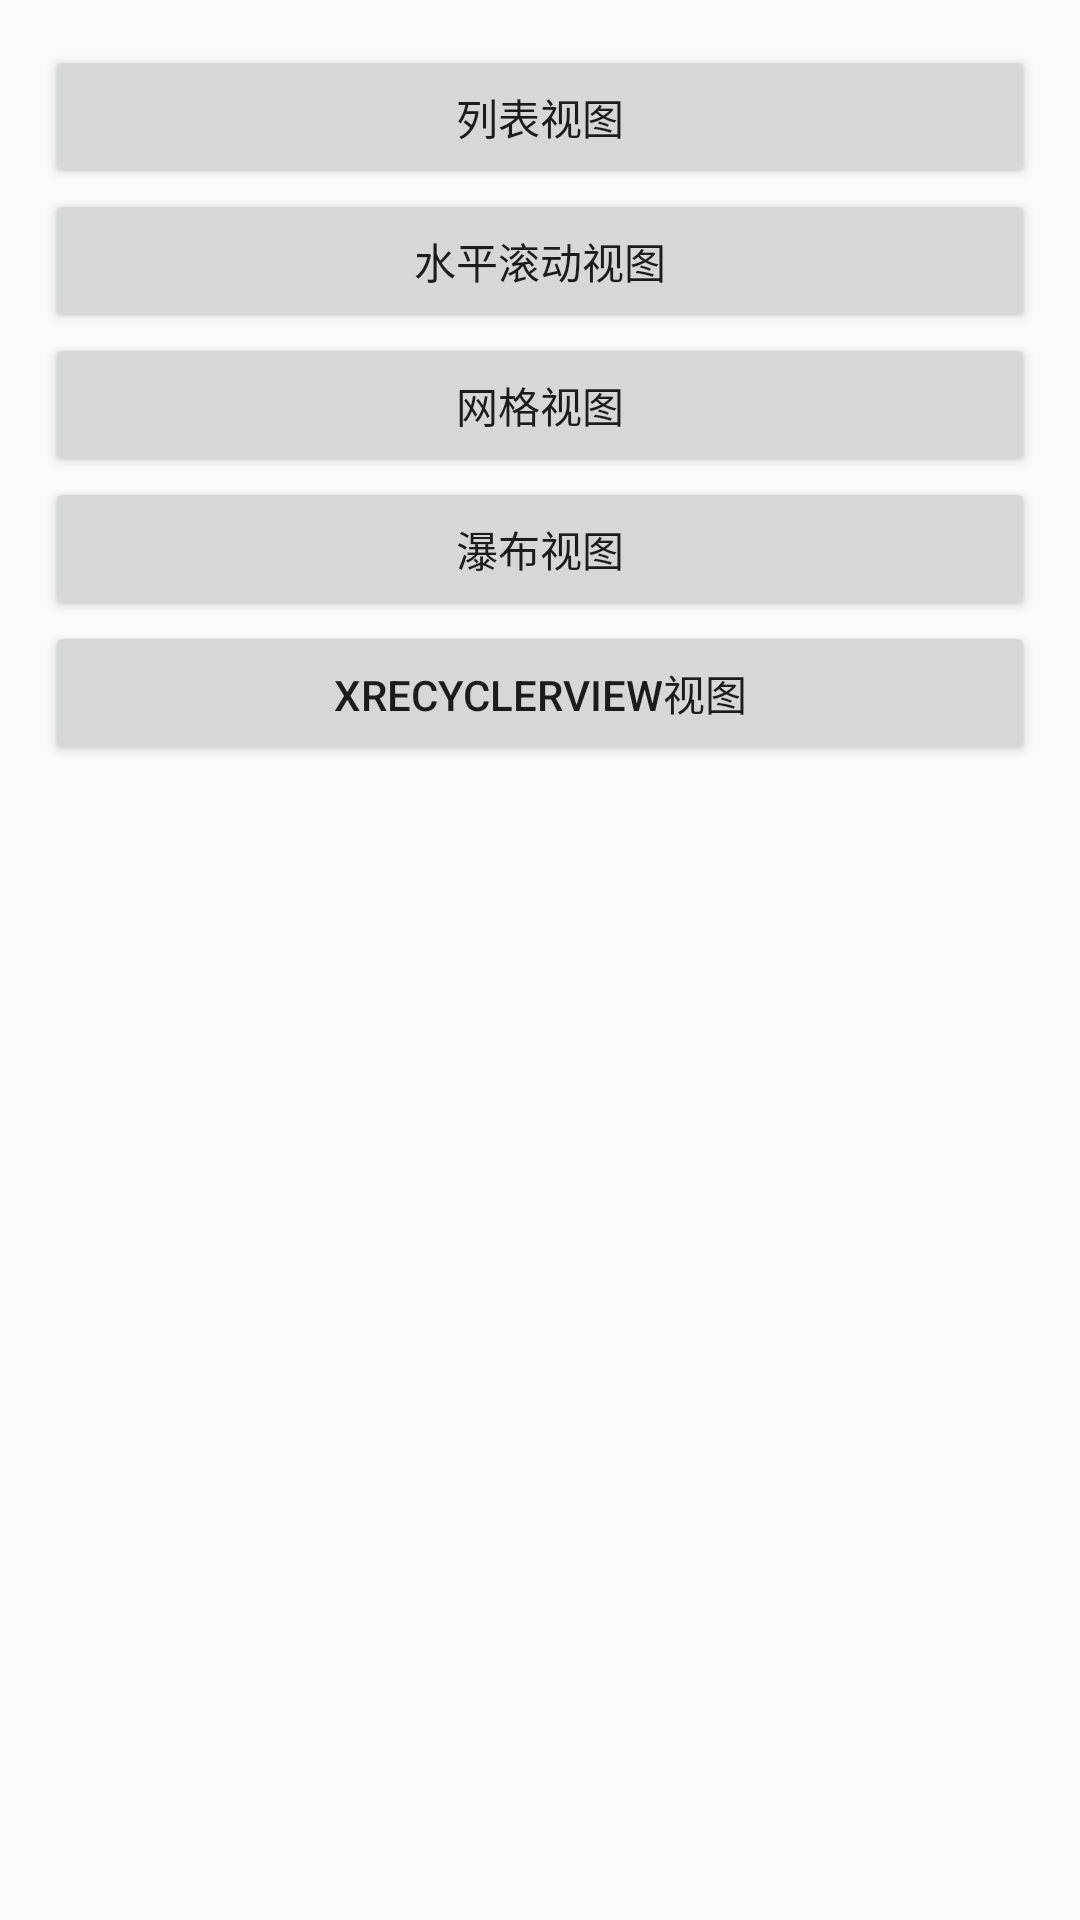

The Android layout XML behind this screen, and the referenced resources:
<!-- AndroidManifest.xml: application theme Theme.AppCompat.DayNight -->
<!-- res/layout/activity_recycler_view.xml -->
<?xml version="1.0" encoding="utf-8"?>
<LinearLayout xmlns:android="http://schemas.android.com/apk/res/android"
    xmlns:app="http://schemas.android.com/apk/res-auto"
    xmlns:tools="http://schemas.android.com/tools"
    android:layout_width="match_parent"
    android:layout_height="wrap_content"
    android:orientation="vertical"
    android:padding="15dp"
    tools:context=".recyclerview.RecyclerViewActivity">

    <Button
        android:id="@+id/btn_recycler_linear"
        android:layout_width="match_parent"
        android:layout_height="wrap_content"
        android:text="列表视图" />

    <Button
        android:id="@+id/btn_recycler_hor"
        android:layout_width="match_parent"
        android:layout_height="wrap_content"
        android:text="水平滚动视图" />

    <Button
        android:id="@+id/btn_recycler_grid"
        android:layout_width="match_parent"
        android:layout_height="wrap_content"
        android:text="网格视图" />

    <Button
        android:id="@+id/btn_recycler_stagger"
        android:layout_width="match_parent"
        android:layout_height="wrap_content"
        android:text="瀑布视图" />

    <Button
        android:id="@+id/btn_recycler_x"
        android:layout_width="match_parent"
        android:layout_height="wrap_content"
        android:text="XRecyclerView视图" />
</LinearLayout>
<!-- resources referenced by this layout -->
<resources>

</resources>
